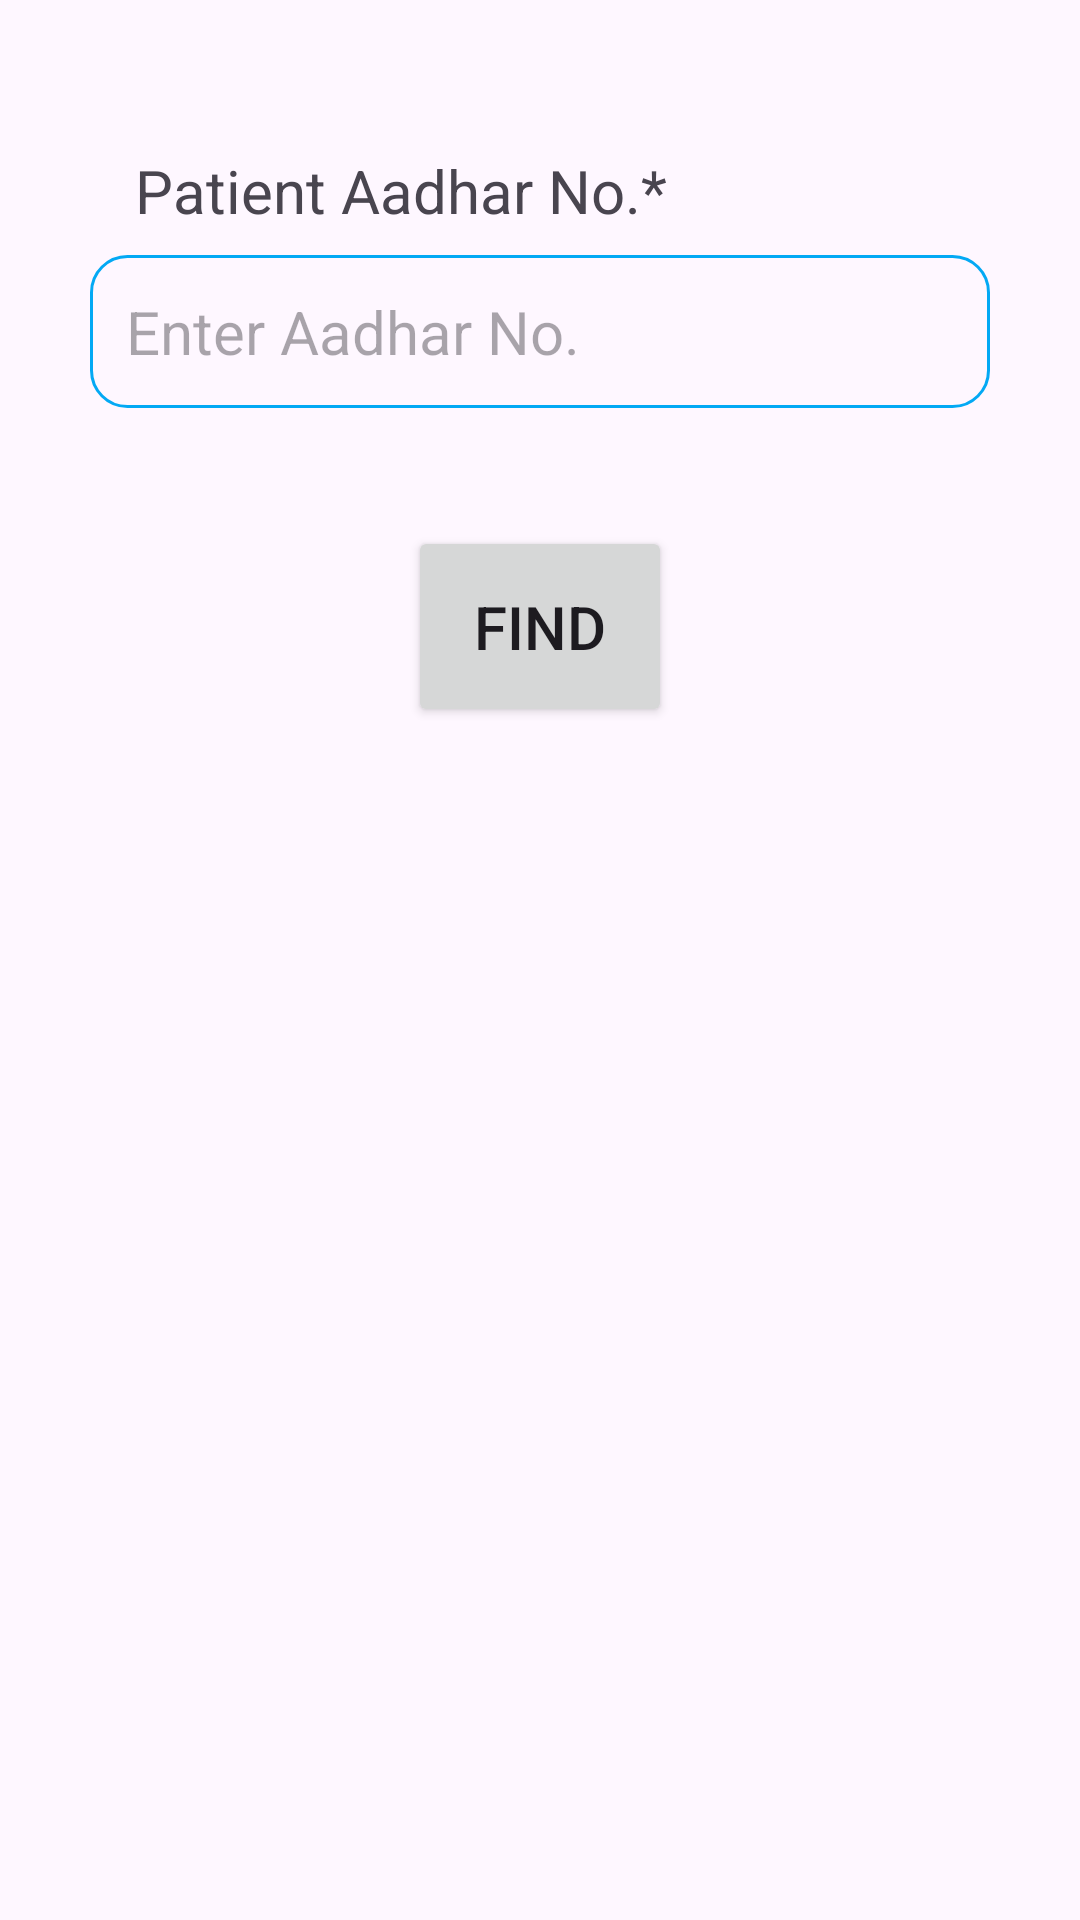

Reconstruct the res/layout file that produces this screen, plus the resources it refers to.
<!-- AndroidManifest.xml: application theme Theme.DrugManagement -->
<!-- res/layout/fragment_get_patient_info.xml -->
<?xml version="1.0" encoding="utf-8"?>
<androidx.constraintlayout.widget.ConstraintLayout xmlns:android="http://schemas.android.com/apk/res/android"
    xmlns:tools="http://schemas.android.com/tools"
    android:layout_width="match_parent"
    android:layout_height="match_parent"
    xmlns:app="http://schemas.android.com/apk/res-auto"
    tools:context=".HomeScreen.Retailer.fragment_get_patientInfo"
    android:padding="20dp">

    <TextView
        android:id="@+id/textView11"
        android:layout_width="match_parent"
        android:layout_height="wrap_content"
        android:layout_marginLeft="10dp"
        android:layout_marginRight="10dp"
        android:clickable="false"
        android:paddingStart="15dp"
        android:layout_marginTop="30dp"
        android:text="Patient Aadhar No.*"
        android:textSize="20sp"
        app:layout_constraintEnd_toEndOf="parent"
        app:layout_constraintStart_toStartOf="parent"
        app:layout_constraintTop_toTopOf="parent" />

    <EditText
        android:id="@+id/editText_aadhar"
        android:layout_width="match_parent"
        android:layout_height="wrap_content"
        android:layout_marginLeft="10dp"
        android:layout_marginTop="8dp"
        android:layout_marginRight="10dp"
        android:background="@drawable/edittext_border"
        android:ems="10"
        android:hint="Enter Aadhar No."
        android:inputType="text"
        android:padding="12dp"
        android:textSize="20sp"
        app:layout_constraintEnd_toEndOf="parent"
        app:layout_constraintStart_toStartOf="parent"
        app:layout_constraintTop_toBottomOf="@+id/textView11" />


    <Button
        android:id="@+id/btn_find"
        android:layout_width="wrap_content"
        android:layout_height="wrap_content"
        android:padding="20dp"
        android:text="Find"
        android:textSize="20sp"
        app:layout_constraintBottom_toBottomOf="parent"
        app:layout_constraintEnd_toEndOf="parent"
        app:layout_constraintStart_toStartOf="parent"
        app:layout_constraintTop_toBottomOf="@+id/editText_aadhar"
        app:layout_constraintVertical_bias="0.094" />

    <ProgressBar
        android:id="@+id/progressBar"
        style="?android:attr/progressBarStyle"
        android:layout_width="80dp"
        android:layout_height="80dp"
        android:elevation="5dp"
        app:layout_constraintBottom_toBottomOf="parent"
        app:layout_constraintEnd_toEndOf="parent"
        app:layout_constraintHorizontal_bias="0.5"
        app:layout_constraintStart_toStartOf="parent"

        app:layout_constraintTop_toTopOf="parent"
        app:layout_constraintVertical_bias="0.5"
        android:visibility="gone"/>

    <androidx.core.widget.NestedScrollView
        android:layout_width="match_parent"
        android:layout_height="wrap_content"
        android:fillViewport="true"
        app:layout_constraintBottom_toBottomOf="parent"
        app:layout_constraintEnd_toEndOf="parent"
        app:layout_constraintHorizontal_bias="0.6"
        app:layout_constraintStart_toStartOf="parent"
        app:layout_constraintTop_toBottomOf="@+id/btn_find"
        app:layout_constraintVertical_bias="0.095" >

        <TextView
            android:id="@+id/txtviewPatientInfo"
            android:layout_width="match_parent"
            android:layout_height="wrap_content"
            android:textSize="25sp"
            />
    </androidx.core.widget.NestedScrollView>

</androidx.constraintlayout.widget.ConstraintLayout>
<!-- resources referenced by this layout -->
<resources>
  <!-- drawable edittext_border (drawable) -->
  <shape xmlns:android="http://schemas.android.com/apk/res/android">
      <stroke
          android:width="1dp"
          android:color="#03A9F4"
      />
      <corners
          android:radius="12dp"
          />
  
  </shape>
  <style name="Theme.DrugManagement" parent="Base.Theme.DrugManagement" />
  <style name="Base.Theme.DrugManagement" parent="Theme.Material3.DayNight.NoActionBar">
          
          
      </style>
</resources>
